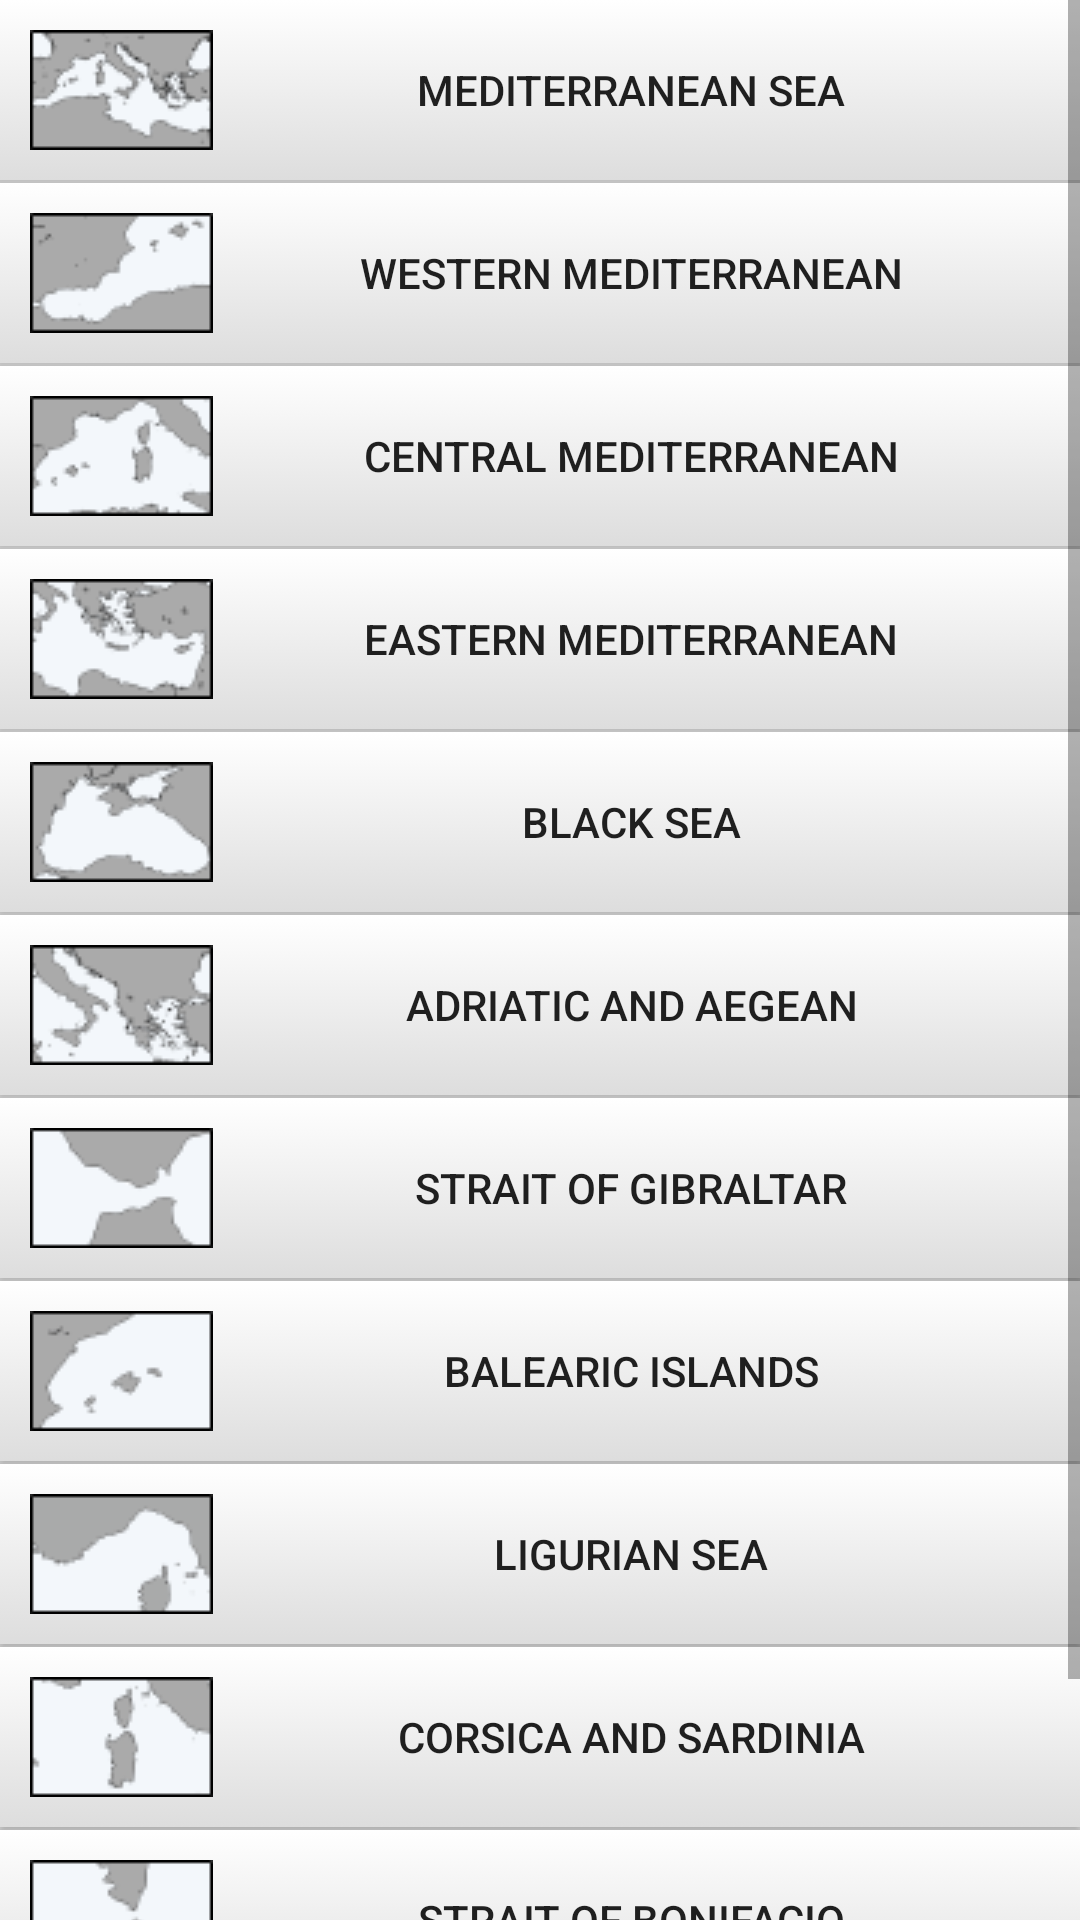

This screen was rendered from an Android layout file. Write that file and the resources it references.
<!-- AndroidManifest.xml: application theme AppTheme -->
<!-- res/layout/fragment_mediterranean.xml -->
<?xml version="1.0" encoding="utf-8"?>
<ScrollView
    xmlns:android="http://schemas.android.com/apk/res/android"
    android:layout_width="match_parent"
    android:layout_height="match_parent"
    android:background="@color/colorSecondary"
    >
    <LinearLayout
        xmlns:android="http://schemas.android.com/apk/res/android"
        xmlns:tools="http://schemas.android.com/tools"
        android:layout_width="match_parent"
        android:layout_height="wrap_content"
        android:orientation="vertical"
        android:id="@+id/ll_mediterranean"
        >

        <Button
            android:id="@+id/region1"
            android:text="@string/meds"
            android:drawableLeft="@drawable/med"
            style="@style/NavRegionButton"
            />
        <Button
            android:id="@+id/region2"
            android:text="@string/westmed"
            android:drawableLeft="@drawable/westmed"
            style="@style/NavRegionButton"
            />
        <Button
            android:id="@+id/region3"
            android:text="@string/ctlmed"
            android:drawableLeft="@drawable/centralmed"
            style="@style/NavRegionButton"
            />
        <Button
            android:id="@+id/region4"
            android:text="@string/eastmed"
            android:drawableLeft="@drawable/eastmed"
            style="@style/NavRegionButton"
            />
        <Button
            android:id="@+id/region5"
            android:text="@string/blksea"
            android:drawableLeft="@drawable/blacksea"
            style="@style/NavRegionButton"
            />
        <Button
            android:id="@+id/region6"
            android:text="@string/adriatic"
            android:drawableLeft="@drawable/adriatic"
            style="@style/NavRegionButton"
            />
        <Button
            android:id="@+id/region7"
            android:text="@string/straitgbt"
            android:drawableLeft="@drawable/tarifa"
            style="@style/NavRegionButton"
            />
        <Button
            android:id="@+id/region8"
            android:text="@string/baleares"
            android:drawableLeft="@drawable/baleares"
            style="@style/NavRegionButton"
            />
        <Button
            android:id="@+id/region9"
            android:text="@string/ligurians"
            android:drawableLeft="@drawable/giraglia"
            style="@style/NavRegionButton"
            />
        <Button
            android:id="@+id/region10"
            android:text="@string/corsar"
            android:drawableLeft="@drawable/bonifacio"
            style="@style/NavRegionButton"
            />
        <Button
            android:id="@+id/region11"
            android:text="@string/straitbfc"
            android:drawableLeft="@drawable/bomballey"
            style="@style/NavRegionButton"
            />
        <Button
            android:id="@+id/region12"
            android:text="@string/smalta"
            android:drawableLeft="@drawable/middlesea"
            style="@style/NavRegionButton"
            />

    </LinearLayout>
</ScrollView>
<!-- resources referenced by this layout -->
<resources>
  <color name="colorSecondary">#DDDDDD</color>
  <!-- drawable adriatic: png bitmap (drawable, 2111 bytes) -->
  <!-- drawable baleares: png bitmap (drawable, 1305 bytes) -->
  <!-- drawable blacksea: png bitmap (drawable, 1644 bytes) -->
  <!-- drawable bomballey: png bitmap (drawable, 1339 bytes) -->
  <!-- drawable bonifacio: png bitmap (drawable, 1402 bytes) -->
  <!-- drawable centralmed: png bitmap (drawable, 1609 bytes) -->
  <!-- drawable eastmed: png bitmap (drawable, 2051 bytes) -->
  <!-- drawable giraglia: png bitmap (drawable, 1365 bytes) -->
  <!-- drawable med: png bitmap (drawable, 2003 bytes) -->
  <!-- drawable middlesea: png bitmap (drawable, 1427 bytes) -->
  <!-- drawable tarifa: png bitmap (drawable, 1327 bytes) -->
  <!-- drawable westmed: png bitmap (drawable, 1427 bytes) -->
  <string name="adriatic">Adriatic and Aegean</string>
  <string name="baleares">Balearic Islands</string>
  <string name="blksea">Black Sea</string>
  <string name="corsar">Corsica and Sardinia</string>
  <string name="ctlmed">Central Mediterranean</string>
  <string name="eastmed">Eastern Mediterranean</string>
  <string name="ligurians">Ligurian Sea</string>
  <string name="meds">Mediterranean Sea</string>
  <string name="smalta">Sicily and Malta</string>
  <string name="straitbfc">Strait of Bonifacio</string>
  <string name="straitgbt">Strait of Gibraltar</string>
  <string name="westmed">Western Mediterranean</string>
  <style name="NavRegionButton" parent="NavButton">
          <item name="android:onClick">onClickRegion</item>
      </style>
  <style name="AppTheme" parent="Theme.AppCompat.Light.DarkActionBar">
          
          <item name="colorPrimary">@color/colorPrimary</item>
          <item name="colorPrimaryDark">@color/colorPrimaryDark</item>
          <item name="colorAccent">@color/colorAccent</item>
      </style>
  <style name="NavButton">
          <item name="android:background">@drawable/gradient_button</item>
          <item name="android:padding">10dp</item>
          <item name="android:layout_width">match_parent</item>
          <item name="android:layout_height">wrap_content</item>
          <item name="android:layout_marginBottom">1dp</item>
      </style>
  <color name="colorPrimary">#456d99</color>
  <color name="colorPrimaryDark">#00295b</color>
  <color name="colorAccent">#ffc107</color>
  <!-- drawable gradient_button (drawable) -->
  <?xml version="1.0" encoding="utf-8"?>
  <selector xmlns:android="http://schemas.android.com/apk/res/android">
  
      <item>
          <shape xmlns:android="http://schemas.android.com/apk/res/android"
              android:shape="rectangle">
              <gradient
                  android:startColor="@color/colorSecondaryLight"
                  android:endColor="@color/colorSecondary"
                  android:angle="270" />
          </shape>
      </item>
  
  </selector>
  <color name="colorSecondaryLight">#FFFFFF</color>
</resources>
